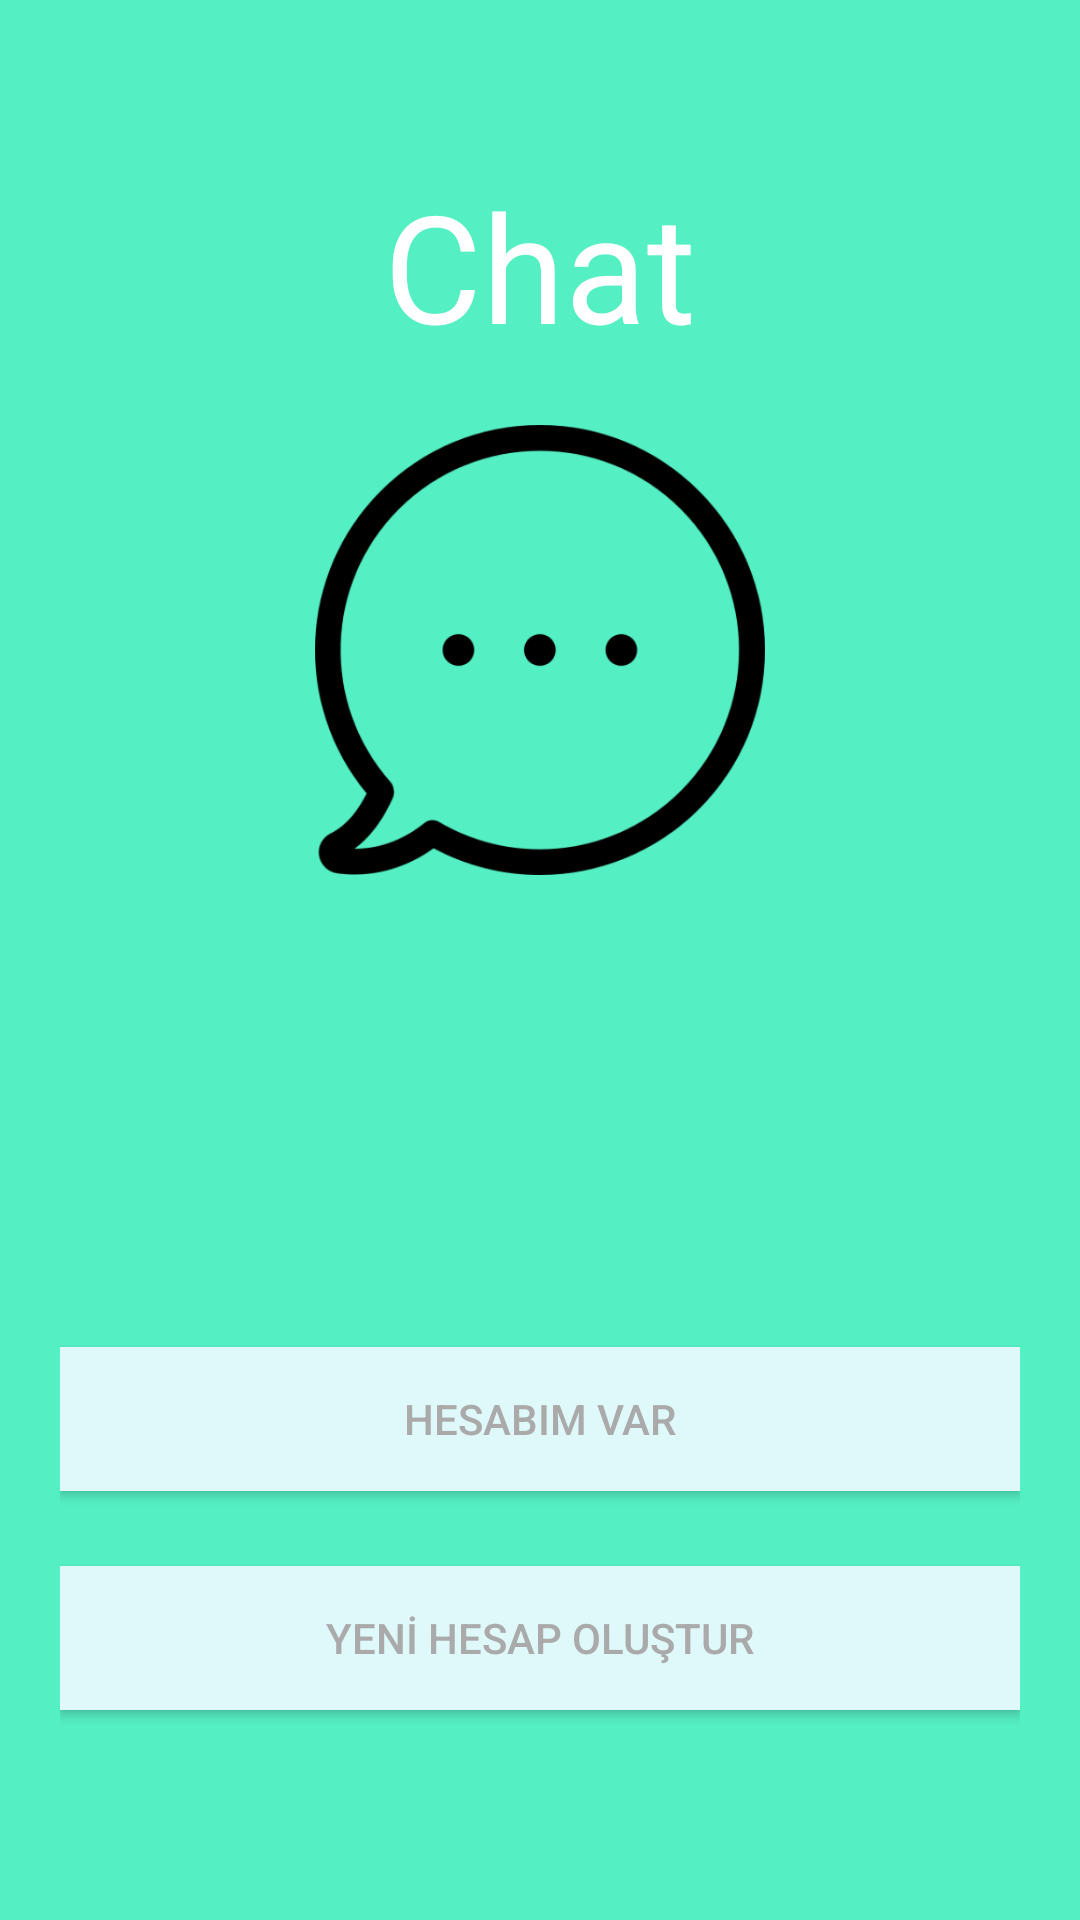

Android layout source for this screen:
<!-- AndroidManifest.xml: application theme AppTheme -->
<!-- res/layout/activity_main.xml -->
<?xml version="1.0" encoding="utf-8"?>
<RelativeLayout xmlns:android="http://schemas.android.com/apk/res/android"
    xmlns:app="http://schemas.android.com/apk/res-auto"
    xmlns:tools="http://schemas.android.com/tools"
    android:layout_width="match_parent"
    android:layout_height="match_parent"
    tools:context=".MainActivity"
    android:background="@color/colorPrimary"
    android:padding="20dp">

    <ImageView
        android:layout_width="150dp"
        android:layout_height="150dp"
        android:src="@drawable/chat"
        android:layout_marginTop="20dp"
        android:layout_centerHorizontal="true"
        android:layout_below="@+id/txtAppName"

        />
    <TextView
        android:id="@+id/txtAppName"
        android:layout_width="wrap_content"
        android:layout_height="wrap_content"
        android:text="@string/app_name"
        android:textSize="50dp"
        android:textColor="@android:color/white"
        android:layout_centerHorizontal="true"
        android:layout_marginTop="35dp"


        />

    <Button
        android:layout_width="match_parent"
        android:layout_height="wrap_content"
        android:background="@color/colorButton"
        android:text="@string/create_newAccount"
        android:layout_alignParentBottom="true"
        android:layout_marginBottom="50dp"
        android:textColor="@android:color/darker_gray"
        android:id="@+id/buttonWelcomeRegister"
        />
    <Button
        android:layout_above="@+id/buttonWelcomeRegister"
        android:layout_width="match_parent"
        android:layout_height="wrap_content"
        android:text="@string/alreadyHave"
        android:background="@color/colorButton"
        android:textColor="@android:color/darker_gray"
        android:layout_marginBottom="25dp"
        android:id="@+id/buttonWelcomeLogin"

        />


</RelativeLayout>
<!-- resources referenced by this layout -->
<resources>
  <color name="colorButton">#dff9fb</color>
  <color name="colorPrimary">#55efc4</color>
  <!-- drawable chat: png bitmap (drawable, 18905 bytes) -->
  <string name="alreadyHave">HESABIM VAR</string>
  <string name="app_name">Chat</string>
  <string name="create_newAccount">YENİ HESAP OLUŞTUR</string>
  <style name="AppTheme" parent="Theme.AppCompat.Light.NoActionBar">
          
          <item name="colorPrimary">@color/colorPrimary</item>
          <item name="colorPrimaryDark">@color/colorPrimaryDark</item>
          <item name="colorAccent">@color/colorAccent</item>
      </style>
  <color name="colorPrimaryDark">#00574B</color>
  <color name="colorAccent">#D81B60</color>
</resources>
